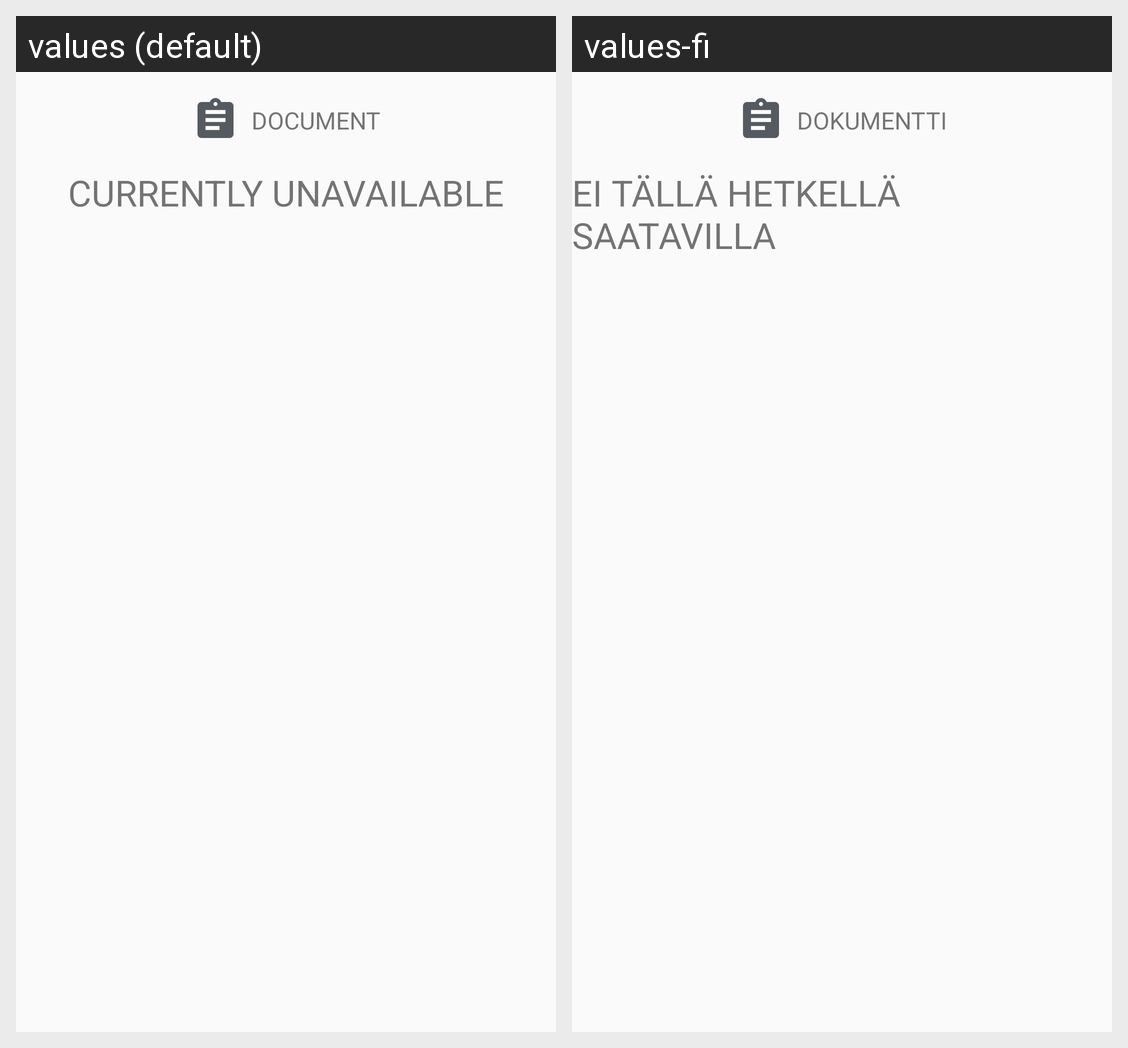

Strings drawn on this Android screen and how each of the app's shown locales translates them:
Android screen res/layout/activity_coach_page_content_order_document_v2.xml rendered under 2 locales, left to right: values (default), values-fi. Device: Nexus 5 (rendered at 1080×1920; each locale shown at half size, 540×960, under a caption strip naming it); theme AppTheme.
Strings drawn on this screen, with the default value and each locale's value (text and hints the layout hard-codes, and strings that could not be matched under every locale, appear in the picture but are not listed):

service_doc
  values: Document
  values-fi: Dokumentti

currently_unavailable
  values: Currently unavailable
  values-fi: Ei tällä hetkellä saatavilla
